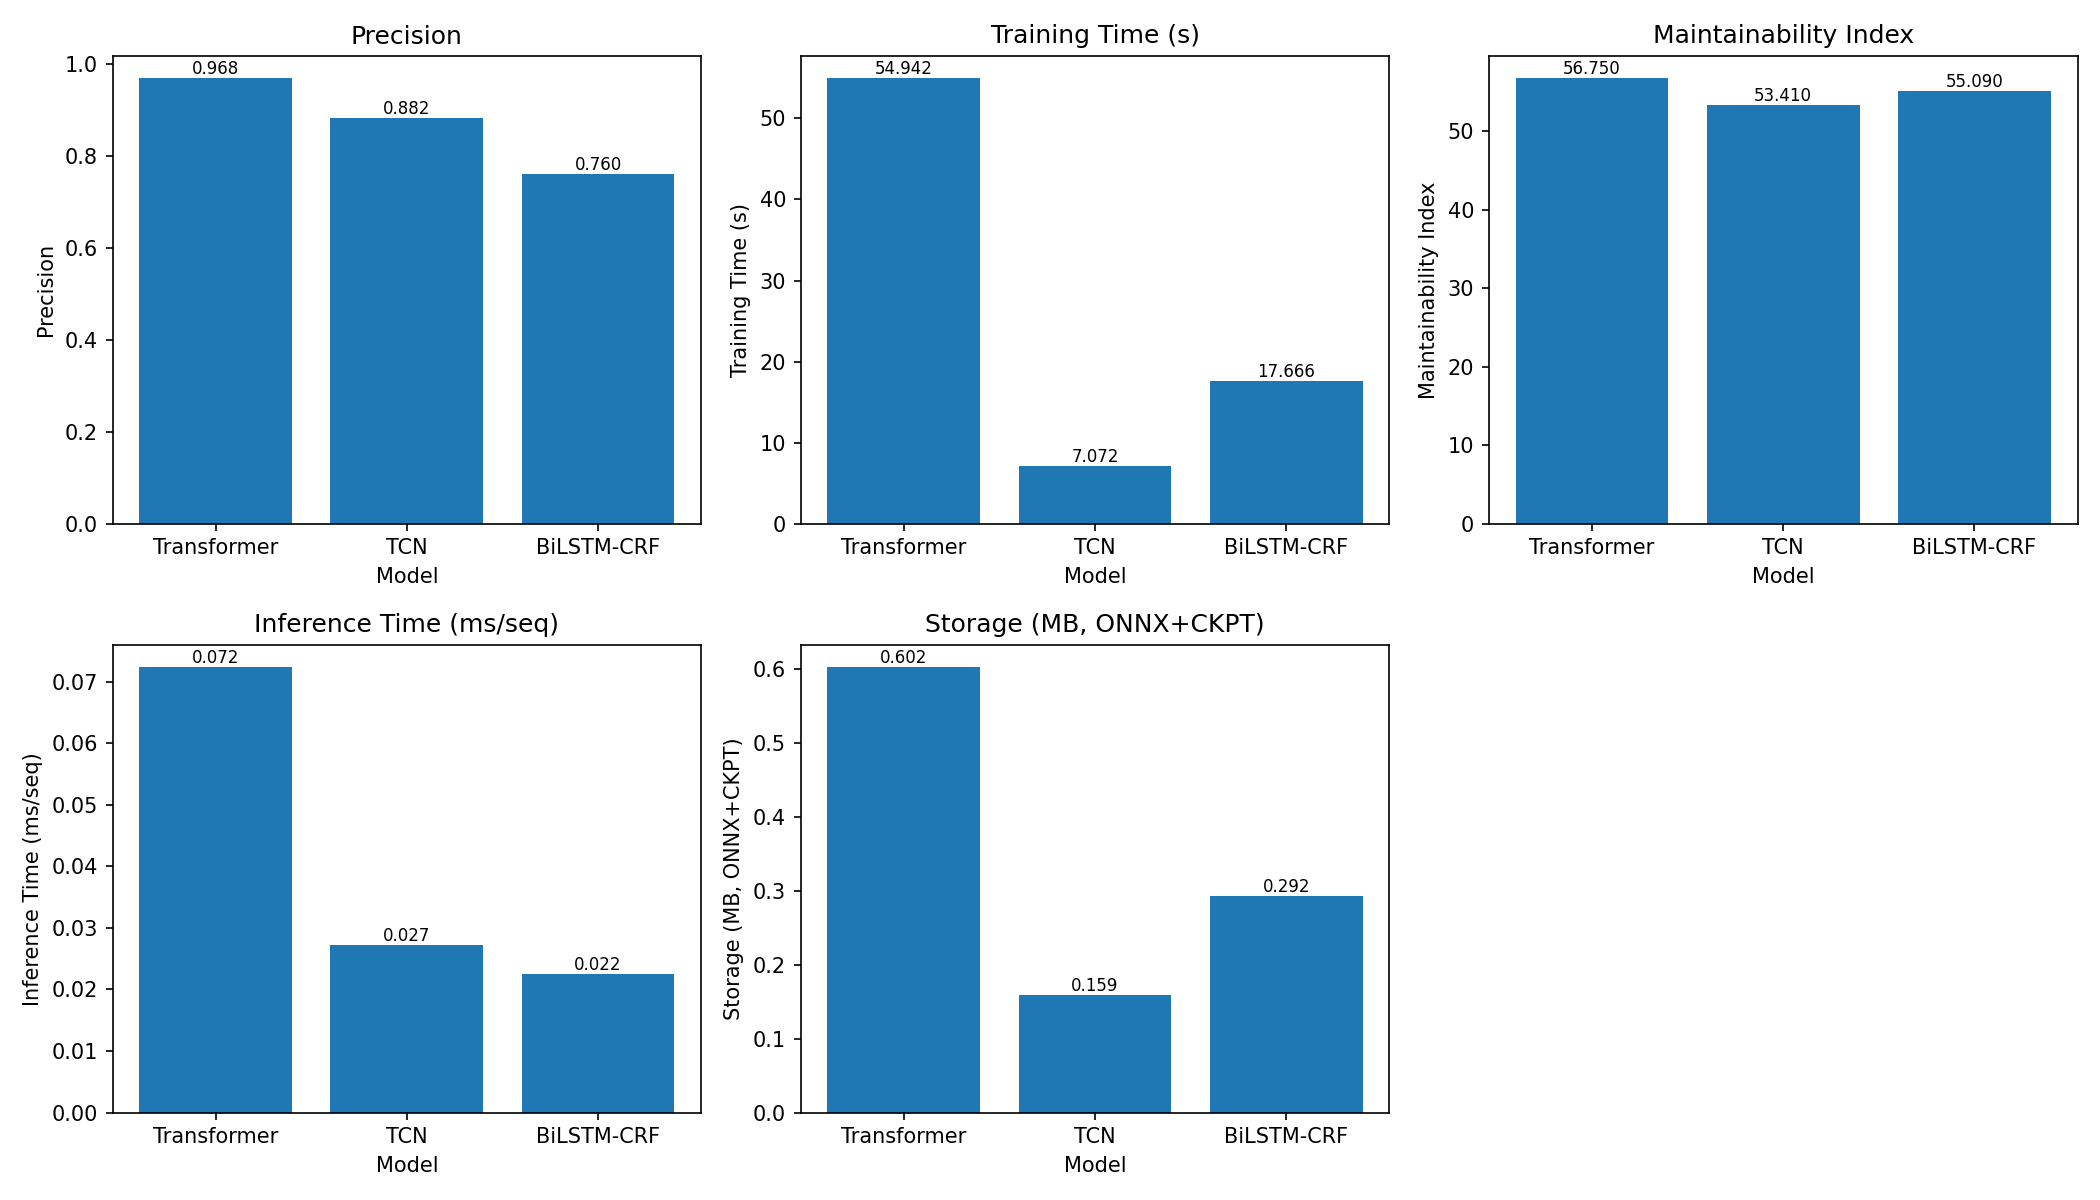

The data file committed next to this chart (first rows):
Model, precision, training_time_seconds, maintainability_index, inference_time_ms, storage_total_mb, storage_onnx_mb, storage_checkpoint_mb
Transformer, 0.9685, 54.94, 56.75, 0.07239, 0.602, 0.322, 0.28
TCN, 0.8822, 7.072, 53.41, 0.02723, 0.159, 0.077, 0.082
BiLSTM-CRF, 0.7604, 17.67, 55.09, 0.02248, 0.292, 0.144, 0.148
